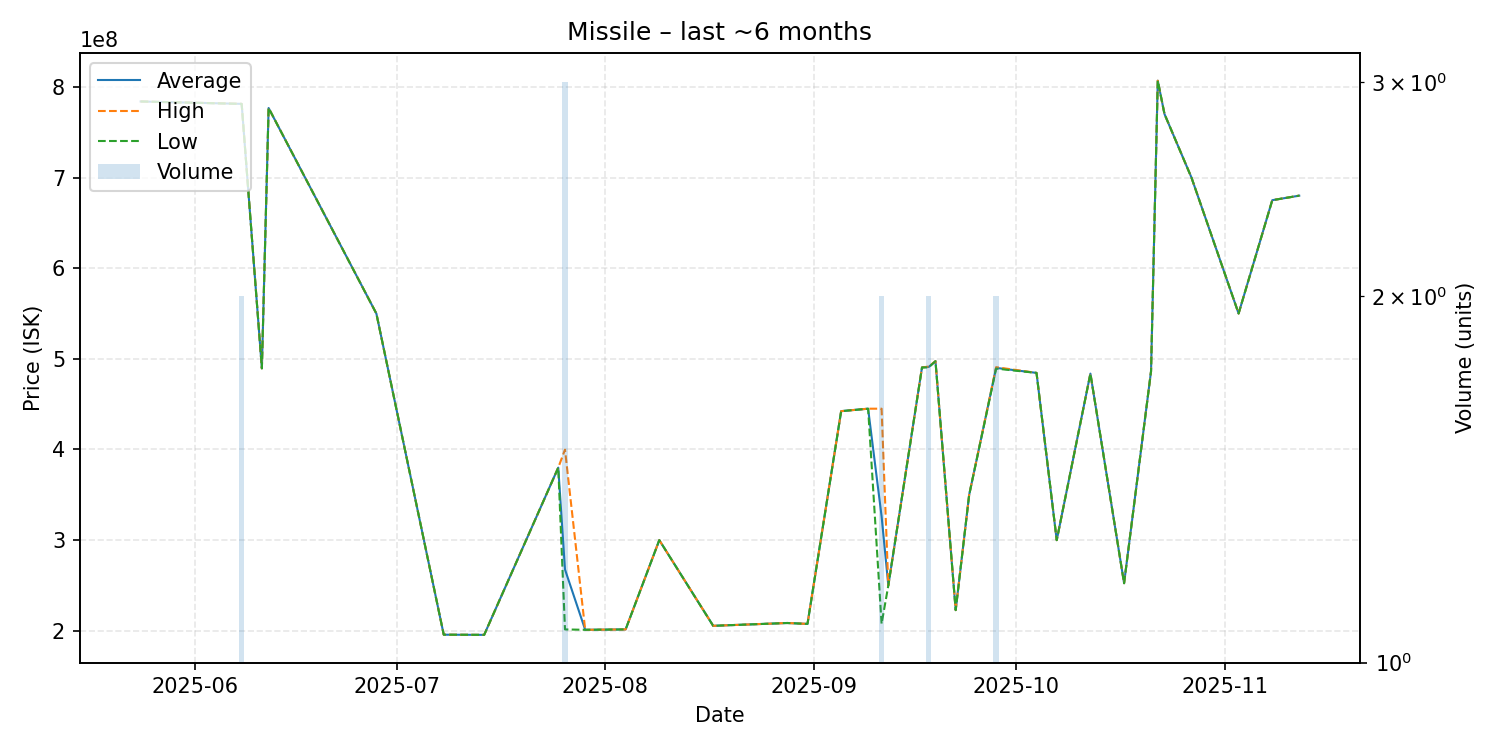

The table this chart was drawn from, first rows:
date, average, highest, lowest, order_count, volume
2025-05-24, 783900000, 783900000, 783900000, 1, 1
2025-06-08, 781250000, 781300000, 781200000, 2, 2
2025-06-11, 489500000, 489500000, 489500000, 1, 1
2025-06-12, 776700000, 776700000, 776700000, 1, 1
2025-06-28, 549900000, 549900000, 549900000, 1, 1
2025-07-08, 195700000, 195700000, 195700000, 1, 1
2025-07-14, 195500000, 195500000, 195500000, 1, 1
2025-07-25, 380000000, 380000000, 380000000, 1, 1
2025-07-26, 267633333, 399900000, 201500000, 3, 3
2025-07-29, 201100000, 201100000, 201100000, 1, 1
2025-08-04, 201500000, 201500000, 201500000, 1, 1
2025-08-09, 300000000, 300000000, 300000000, 1, 1
2025-08-17, 205500000, 205500000, 205500000, 1, 1
2025-08-28, 208600000, 208600000, 208600000, 1, 1
2025-08-31, 207600000, 207600000, 207600000, 1, 1
2025-09-05, 442300000, 442300000, 442300000, 1, 1
2025-09-09, 445000000, 445000000, 445000000, 1, 1
2025-09-11, 326350000, 445000000, 207700000, 2, 2
2025-09-12, 250000000, 250000000, 250000000, 1, 1
2025-09-17, 490500000, 490500000, 490500000, 1, 1
2025-09-18, 491050000, 491500000, 490600000, 2, 2
2025-09-19, 497400000, 497400000, 497400000, 1, 1
2025-09-22, 222800000, 222800000, 222800000, 1, 1
2025-09-24, 349900000, 349900000, 349900000, 1, 1
2025-09-28, 490000000, 490800000, 489200000, 2, 2
2025-10-04, 484500000, 484500000, 484500000, 1, 1
2025-10-07, 300000000, 300000000, 300000000, 1, 1
2025-10-12, 483700000, 483700000, 483700000, 1, 1
2025-10-17, 252500000, 252500000, 252500000, 1, 1
2025-10-21, 486200000, 486200000, 486200000, 1, 1
2025-10-22, 806800000, 806800000, 806800000, 1, 1
2025-10-23, 770000000, 770000000, 770000000, 1, 1
2025-10-27, 700000000, 700000000, 700000000, 1, 1
2025-11-03, 550000000, 550000000, 550000000, 1, 1
2025-11-08, 675000000, 675000000, 675000000, 1, 1
2025-11-12, 680000000, 680000000, 680000000, 1, 1
